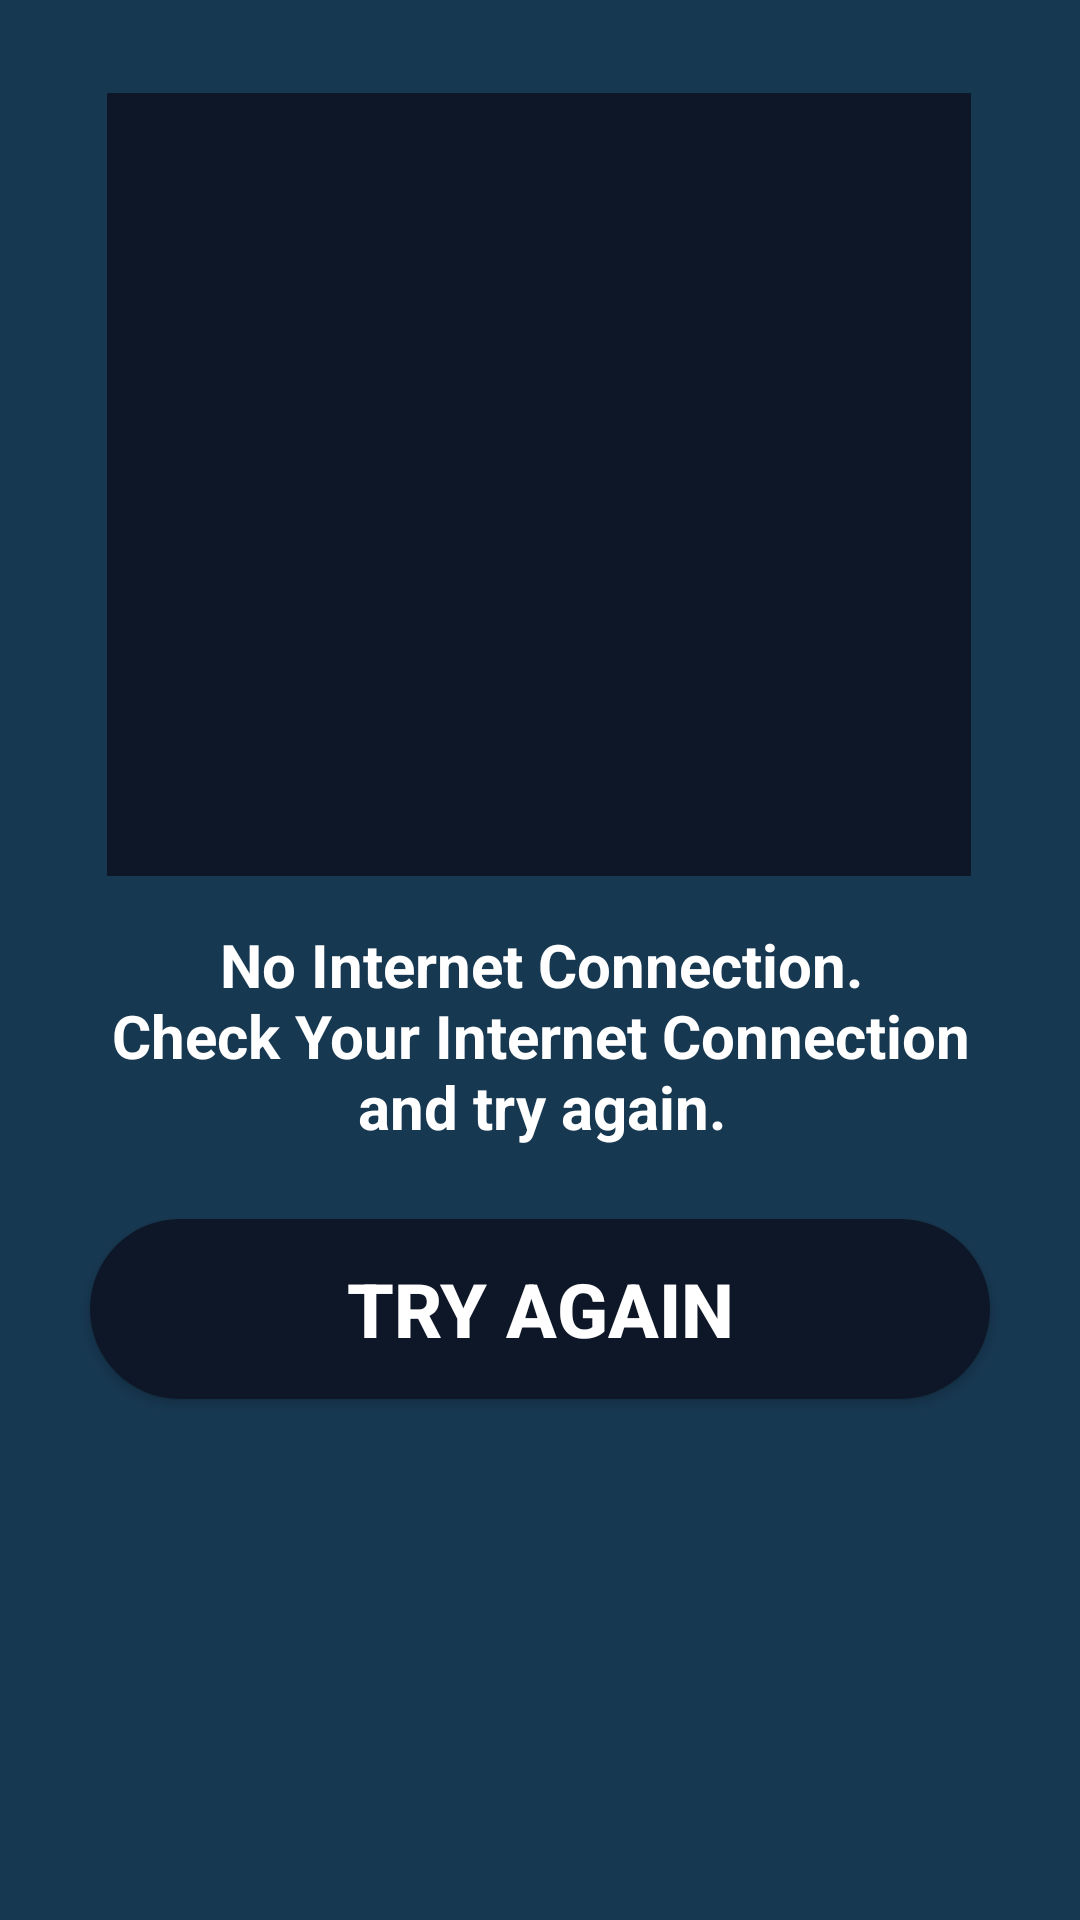

Produce the Android XML layout that renders to this screen, including the resource entries it uses.
<!-- AndroidManifest.xml: application theme Theme.AppCompat.Light.NoActionBar.Fullscreen -->
<!-- res/layout/no_internet_connection_layout.xml -->
<?xml version="1.0" encoding="utf-8"?>
<androidx.constraintlayout.widget.ConstraintLayout xmlns:android="http://schemas.android.com/apk/res/android"
    xmlns:app="http://schemas.android.com/apk/res-auto"
    xmlns:tools="http://schemas.android.com/tools"
    android:layout_width="match_parent"
    android:layout_height="wrap_content"
    android:padding="15dp"
    android:background="@color/blue_shade">

    <ImageView
        android:id="@+id/imageView3"
        android:layout_width="288dp"
        android:background="@color/_0e1727"
        android:padding="20dp"
        android:layout_height="261dp"
        android:layout_marginTop="16dp"
        app:layout_constraintEnd_toEndOf="parent"
        app:layout_constraintHorizontal_bias="0.495"
        app:layout_constraintStart_toStartOf="parent"
        app:layout_constraintTop_toTopOf="parent"
        app:srcCompat="@drawable/no_wifi" />

    <TextView
        android:id="@+id/textView6"
        android:layout_width="300dp"
        android:layout_height="wrap_content"
        android:layout_marginLeft="20dp"
        android:layout_marginTop="16dp"
        android:layout_marginRight="20dp"
        android:gravity="center"
        android:text="@string/no_internet_connection_ncheck_your_internet_connection_and_try_again"
        android:textColor="@color/white"
        android:textSize="20sp"
        android:textStyle="bold"
        app:layout_constraintEnd_toEndOf="parent"
        app:layout_constraintHorizontal_bias="0.495"
        app:layout_constraintStart_toStartOf="parent"
        app:layout_constraintTop_toBottomOf="@+id/imageView3" />

    <Button
        android:layout_width="300dp"
        android:layout_height="60dp"
        android:layout_marginTop="24dp"
        android:background="@drawable/button"
        android:text="Try Again"
        android:backgroundTint="@color/_0e1727"
        android:id="@+id/buttonTryAgain"
        android:textColor="@color/white"
        android:textSize="25sp"
        android:textStyle="bold"
        app:layout_constraintEnd_toEndOf="parent"
        app:layout_constraintHorizontal_bias="0.495"
        app:layout_constraintStart_toStartOf="parent"
        app:layout_constraintTop_toBottomOf="@+id/textView6" />
</androidx.constraintlayout.widget.ConstraintLayout>
<!-- resources referenced by this layout -->
<resources>
  <color name="_0e1727">#0e1727</color>
  <color name="blue_shade">#173851</color>
  <color name="white">#FFFFFFFF</color>
  <!-- drawable button (drawable) -->
  <?xml version="1.0" encoding="utf-8"?>
  <shape xmlns:android="http://schemas.android.com/apk/res/android"
      android:shape="rectangle">
  
      <solid
          android:color="@color/blue_shade" />
      <corners
          android:radius="100dp"/>
  </shape>
  <string name="no_internet_connection_ncheck_your_internet_connection_and_try_again">No Internet Connection.\nCheck Your Internet Connection and try again.</string>
  <style name="Theme.AppCompat.Light.NoActionBar.Fullscreen" parent="@style/Theme.AppCompat.Light.NoActionBar">
          <item name="android:windowNoTitle">true</item>
          <item name="android:windowActionBar">false</item>
          <item name="android:windowFullscreen">true</item>
          <item name="android:windowContentOverlay">@null</item>
  
          <item name="colorPrimary">@color/lavender</item>
          <item name="colorPrimaryVariant">@color/lavender</item>
          <item name="colorOnPrimary">@color/white</item>
          
          <item name="colorSecondary">@color/blue_shade</item>
          <item name="colorSecondaryVariant">@color/blue_shade</item>
          <item name="colorOnSecondary">@color/black</item>
          
          <item name="android:statusBarColor">?attr/colorPrimaryVariant</item>
          
          <item name="android:windowBackground">@color/_0e1727</item>
  
      </style>
  <color name="lavender">#0e1727</color>
  <color name="black">#FF000000</color>
</resources>
